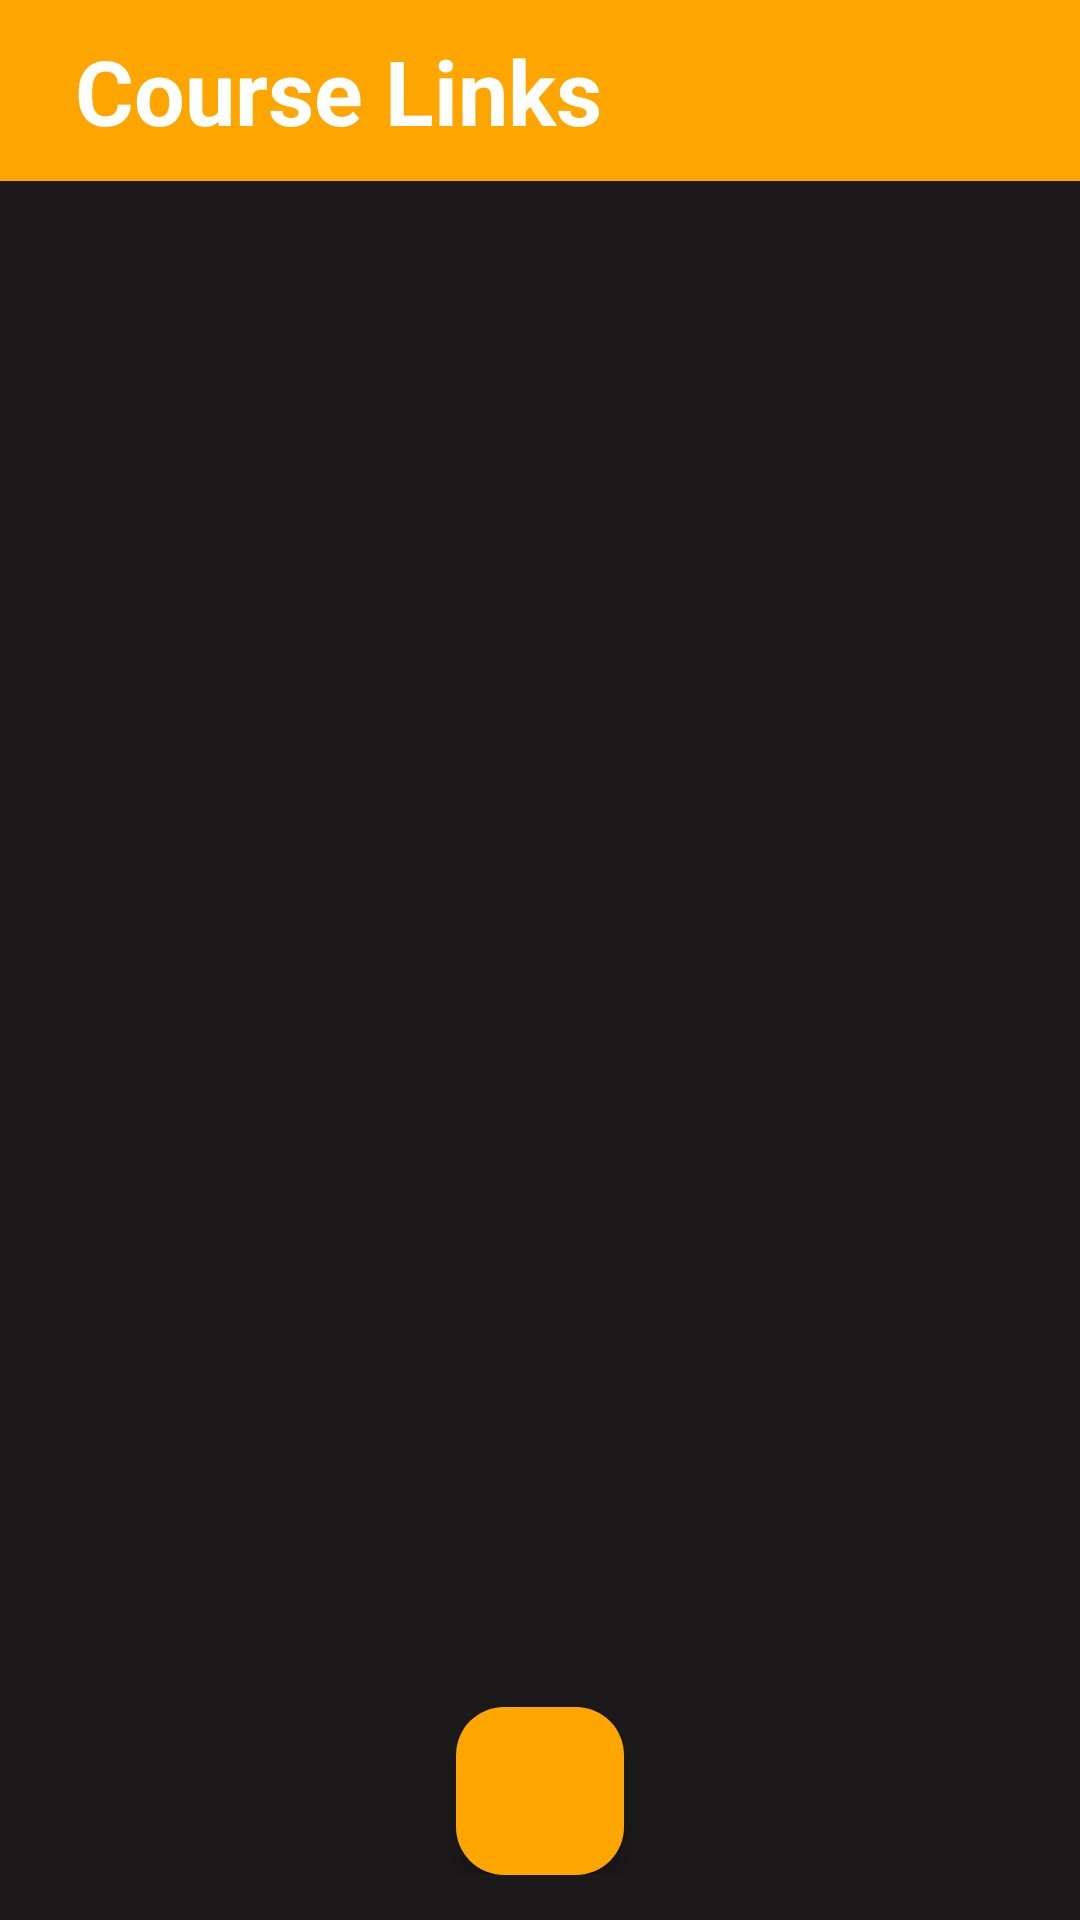

Reconstruct the res/layout file that produces this screen, plus the resources it refers to.
<!-- AndroidManifest.xml: application theme Theme.Frenbot -->
<!-- res/layout/activity_course_links.xml -->
<?xml version="1.0" encoding="utf-8"?>
<androidx.constraintlayout.widget.ConstraintLayout xmlns:android="http://schemas.android.com/apk/res/android"
    xmlns:app="http://schemas.android.com/apk/res-auto"
    xmlns:tools="http://schemas.android.com/tools"
    android:layout_width="match_parent"
    android:layout_height="match_parent"
    android:background="#1B1919"
    tools:context=".Course_Links">
    <LinearLayout
        android:layout_width="match_parent"
        android:layout_height="match_parent"
        android:orientation="vertical" >
        <LinearLayout
            android:id="@+id/ll"
            android:orientation="horizontal"
            android:layout_width="match_parent"
            android:layout_height="wrap_content"
            android:background="@color/Orange"
            app:layout_constraintStart_toStartOf="parent"
            app:layout_constraintEnd_toEndOf="parent"
            app:layout_constraintTop_toTopOf="parent">
            <ImageView
                android:id="@+id/back"
                android:src="@drawable/back"
                android:layout_marginStart="15dp"
                android:layout_width="wrap_content"
                android:layout_height="match_parent"/>
            <TextView
                android:id="@+id/eventlist"
                android:layout_width="match_parent"
                android:layout_height="wrap_content"
                android:gravity="left"
                android:padding="10dp"
                android:text="Course Links"
                android:textColor="@color/White"
                android:textSize="30dp"
                android:textStyle="bold"
                />
        </LinearLayout>

        <LinearLayout
            android:padding="15dp"
            android:layout_width="match_parent"
            android:layout_height="match_parent"
            android:orientation="vertical" >
            <androidx.recyclerview.widget.RecyclerView
                android:id="@+id/recyclerViewLinks"
                android:layout_width="match_parent"
                android:layout_height="0dp"
                android:layout_marginTop="10dp"
                android:layout_marginBottom="10dp"
                android:layout_weight="1" />

            <com.google.android.material.floatingactionbutton.FloatingActionButton
                android:id="@+id/add_Link"
                android:layout_width="wrap_content"
                android:layout_height="wrap_content"
                android:layout_gravity="center_horizontal"
                android:backgroundTint="@color/Orange"
                app:maxImageSize="30dp"
                app:tint="@null"
                android:src="@drawable/add"/>



        </LinearLayout>


    </LinearLayout>





</androidx.constraintlayout.widget.ConstraintLayout>
<!-- resources referenced by this layout -->
<resources>
  <color name="Orange">#FFA500</color>
  <color name="White">#FFFFFF</color>
  <style name="Theme.Frenbot" parent="Base.Theme.Frenbot" />
  <style name="Base.Theme.Frenbot" parent="Theme.Material3.DayNight.NoActionBar">
          
          <item name="colorPrimary">@color/Black</item>
          <item name="colorSecondary">#F3C848</item>
  
  
  
      <item name="android:windowContentTransitions">true</item>
      </style>
  <color name="Black">#000000</color>
</resources>
